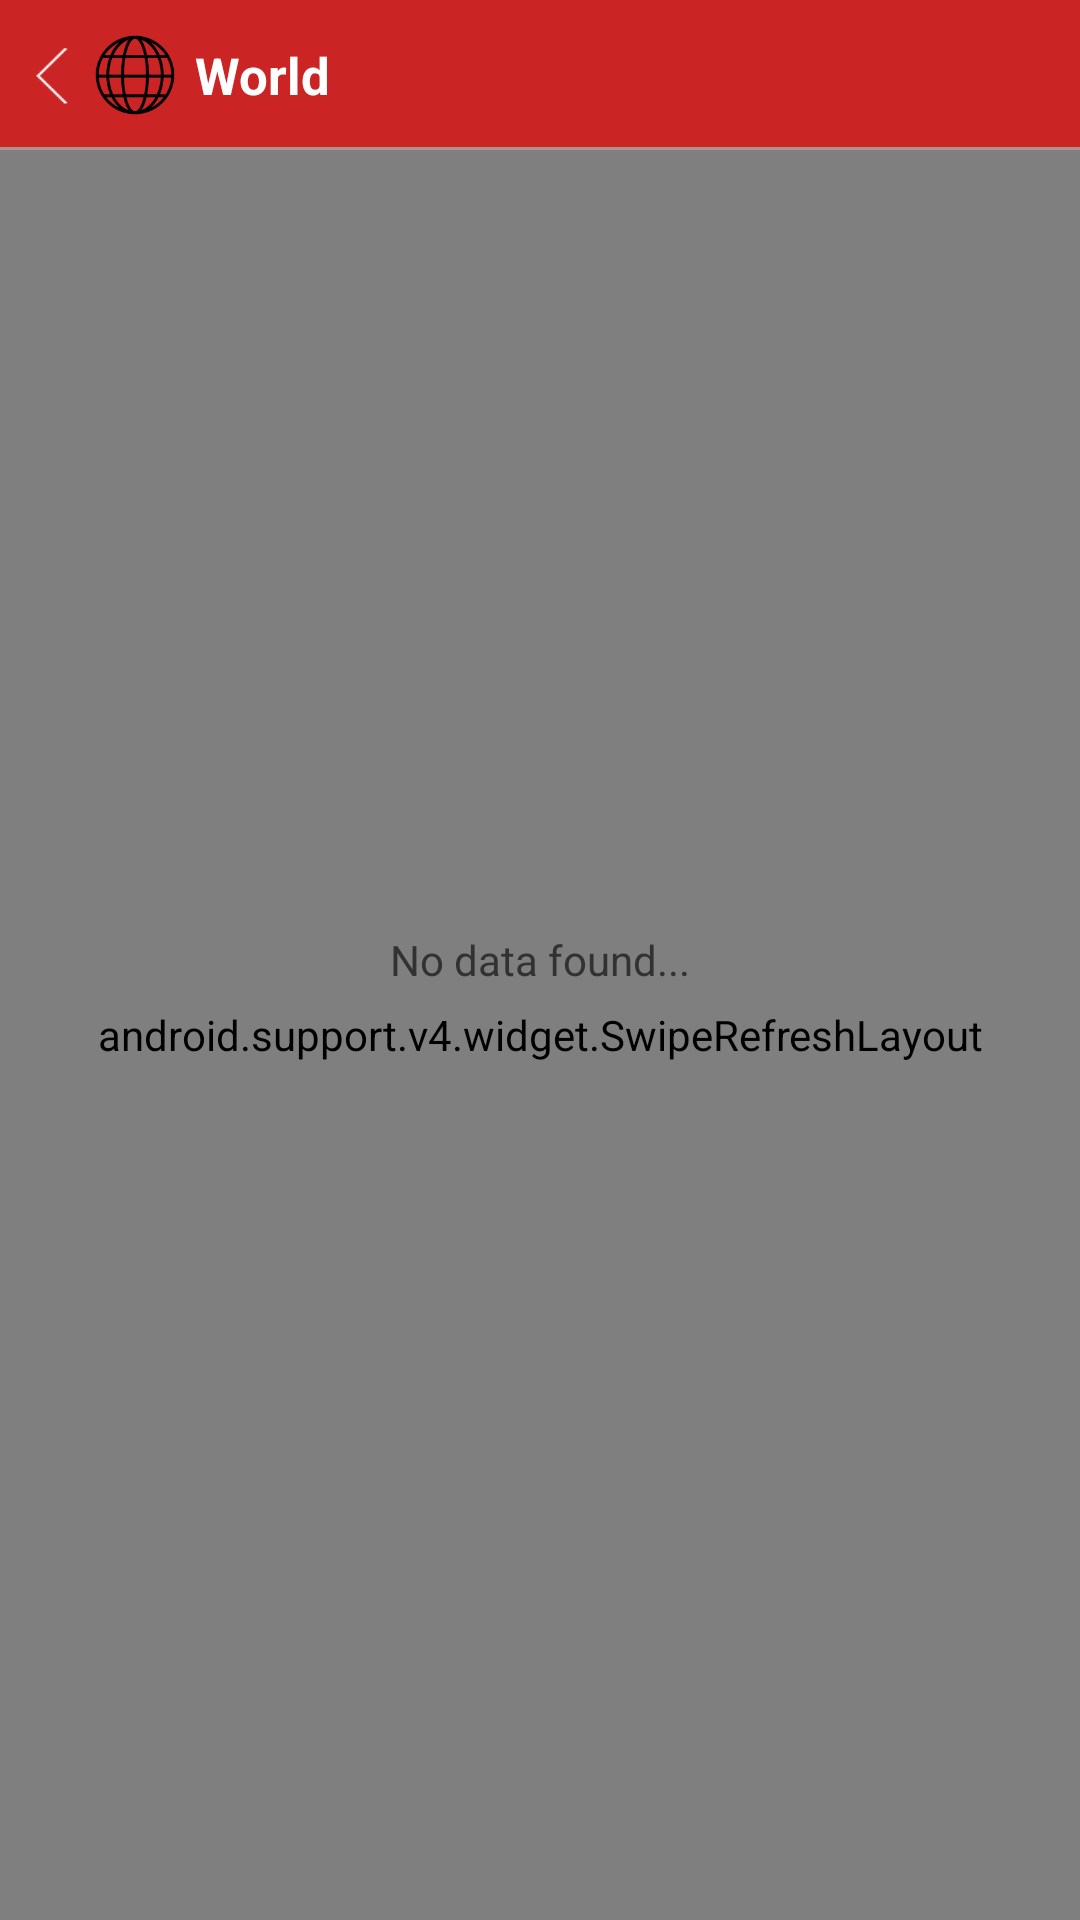

Reconstruct the res/layout file that produces this screen, plus the resources it refers to.
<!-- AndroidManifest.xml: application theme MyTheme -->
<!-- res/layout/activity_country.xml -->
<?xml version="1.0" encoding="utf-8"?>
<RelativeLayout
    android:id="@+id/main_container"
    xmlns:android="http://schemas.android.com/apk/res/android"
    xmlns:tools="http://schemas.android.com/tools"
    android:layout_width="fill_parent"
    android:layout_height="fill_parent"
    tools:context="com.bilalbaloch.countries.CountryActivity">

    
    <include layout="@layout/layout_statusbar" />

    <android.support.v4.widget.SwipeRefreshLayout
        android:layout_below="@+id/status_bar"
        android:id="@+id/swipe_container"
        android:layout_width="fill_parent"
        android:layout_height="fill_parent"
        android:padding="5dp">

        <GridView
            android:id="@+id/list"
            android:numColumns="3"
            android:gravity="center"
            android:stretchMode="columnWidth"
            android:columnWidth="150dp"
            android:layout_width="fill_parent"
            android:layout_height="fill_parent"
            android:dividerHeight="1dp"
            android:verticalSpacing="5dp"
            android:horizontalSpacing="5dp"
            android:requiresFadingEdge="vertical"
            android:scrollbars="none"
            android:cacheColorHint="@color/color_B"/>

    </android.support.v4.widget.SwipeRefreshLayout>

    <RelativeLayout
        android:id="@+id/overlay"
        android:layout_width="fill_parent"
        android:layout_height="fill_parent"
        android:background="@color/colorOverlay"
        android:visibility="gone">
        <ProgressBar
            android:layout_width="wrap_content"
            android:layout_height="wrap_content"
            android:layout_centerInParent="true"/>
    </RelativeLayout>

    <RelativeLayout
        android:id="@+id/no_record"
        android:layout_width="fill_parent"
        android:layout_height="fill_parent"
        android:visibility="visible">
        <TextView
            android:layout_width="wrap_content"
            android:layout_height="wrap_content"
            android:layout_centerInParent="true"
            android:text="@string/no_record"/>
    </RelativeLayout>

</RelativeLayout>
<!-- res/layout/layout_statusbar.xml (included above) -->
<?xml version="1.0" encoding="utf-8"?>
<RelativeLayout xmlns:android="http://schemas.android.com/apk/res/android"
        android:id="@+id/status_bar"
        android:layout_width="match_parent"
        android:layout_height="50dp"
        android:background="@color/color_B">

    <RelativeLayout
        android:id="@+id/status"
        android:layout_width="match_parent"
        android:layout_height="match_parent"
        android:visibility="visible">

        <LinearLayout
            android:id="@+id/app_icon"
            android:layout_width="wrap_content"
            android:layout_height="match_parent"
            android:layout_alignParentLeft="true"
            android:layout_centerInParent="true"
            android:layout_marginLeft="5dp"
            android:orientation="horizontal"
            android:gravity="center"
            android:onClick="onNavBackClicked">

            <ImageView
                android:id="@+id/nav_back"
                android:layout_width="25dp"
                android:layout_height="20dp"
                android:layout_gravity="center"
                android:scaleType="fitCenter"
                android:src="@drawable/back"
                android:onClick="onNavBackClicked"/>

            <ImageView
                android:id="@+id/nav_logo"
                android:layout_width="30dp"
                android:layout_height="30dp"
                android:layout_gravity="center"
                android:scaleType="fitCenter"
                android:src="@mipmap/ic_launcher"
                android:onClick="onNavBackClicked"/>

        </LinearLayout>

        <TextView
            android:lines="1"
            android:ellipsize="marquee"
            android:marqueeRepeatLimit="marquee_forever"
            android:scrollHorizontally="true"
            android:fadingEdge="horizontal"
            android:singleLine="true"
            android:id="@+id/nav_label"
            android:layout_toRightOf="@+id/app_icon"
            android:layout_width="match_parent"
            android:layout_height="wrap_content"
            android:layout_marginLeft="5dp"
            android:layout_marginRight="40dp"
            android:textColor="@color/color_D"
            android:textSize="17dp"
            android:textStyle="bold"
            android:text="@string/app_name"
            android:layout_centerVertical="true"
            android:visibility="visible"/>

        <LinearLayout
            android:id="@+id/menu_button"
            android:layout_width="wrap_content"
            android:layout_height="wrap_content"
            android:textAlignment="center"
            android:padding="2dp"
            android:layout_marginRight="10dp"
            android:orientation="horizontal"
            android:gravity="center"
            android:layout_gravity="center"
            android:layout_alignParentRight="true"
            android:layout_centerInParent="true"
            android:visibility="visible"
            android:onClick="onNavMenuClicked">

            <ImageView
                android:layout_width="20dp"
                android:layout_height="20dp"
                android:layout_gravity="center"
                android:textAlignment="center"
                android:scaleType="centerInside"
                android:src="@drawable/ic_search"
                android:visibility="gone"/>

        </LinearLayout>

    </RelativeLayout>

    <RelativeLayout
        android:layout_width="match_parent"
        android:layout_height="1dp"
        android:background="@color/color_F"
        android:alpha="0.8"
        android:layout_alignParentBottom="true">

    </RelativeLayout>

</RelativeLayout>
<!-- resources referenced by this layout -->
<resources>
  <color name="colorOverlay">#aa000000</color>
  <color name="color_B">#CB2424</color>
  <color name="color_D">#ffffff</color>
  <color name="color_F">#aaaaaa</color>
  <!-- drawable back: png bitmap (drawable-xhdpi, 682 bytes) -->
  <!-- drawable ic_search: png bitmap (drawable, 300 bytes) -->
  <!-- mipmap ic_launcher: png bitmap (mipmap-hdpi, 4662 bytes) -->
  <string name="app_name">World</string>
  <string name="no_record">No data found...</string>
  <style name="MyTheme" parent="android:Theme.Holo.Light">
          <item name="android:windowNoTitle">true</item>
          <item name="android:windowFullscreen">true</item>
          <item name="colorPrimary">@color/color_C</item>
          <item name="colorPrimaryDark">@color/color_B</item>
          <item name="colorAccent">@color/color_D</item>
      </style>
  <color name="color_C">#f7f7f7</color>
</resources>
